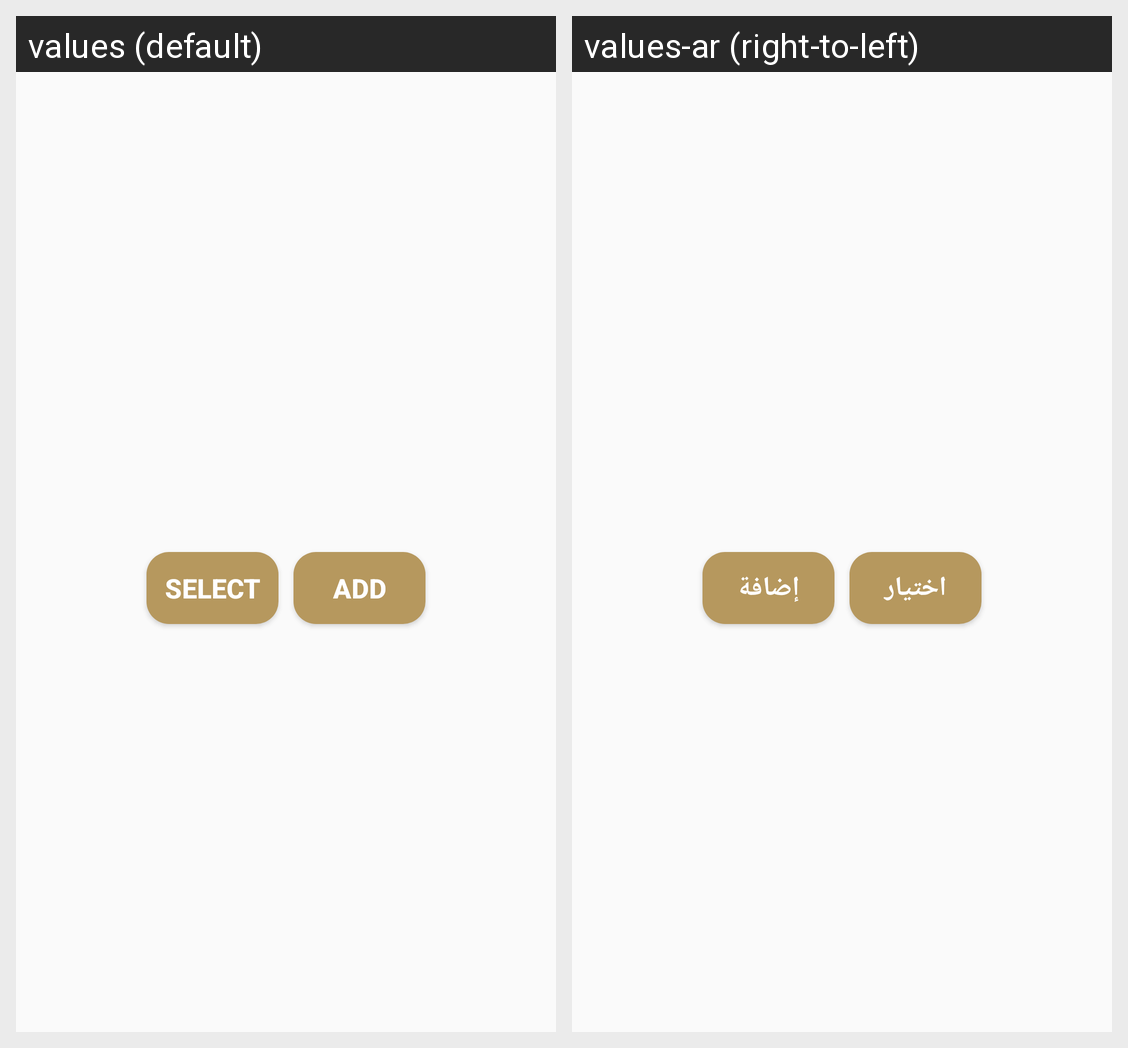

Translations of the strings shown on this Android screen, per locale in the grid:
Android screen res/layout/activity_image_maint_select.xml rendered under 2 locales, left to right: values (default), values-ar (right-to-left). Device: Nexus 5 (rendered at 1080×1920; each locale shown at half size, 540×960, under a caption strip naming it); theme AppTheme.NoActionBar.
Strings drawn on this screen, with the default value and each locale's value (text and hints the layout hard-codes, and strings that could not be matched under every locale, appear in the picture but are not listed):

bu_select
  values: Select
  values-ar: اختيار

bu_add
  values: Add
  values-ar: إضافة
